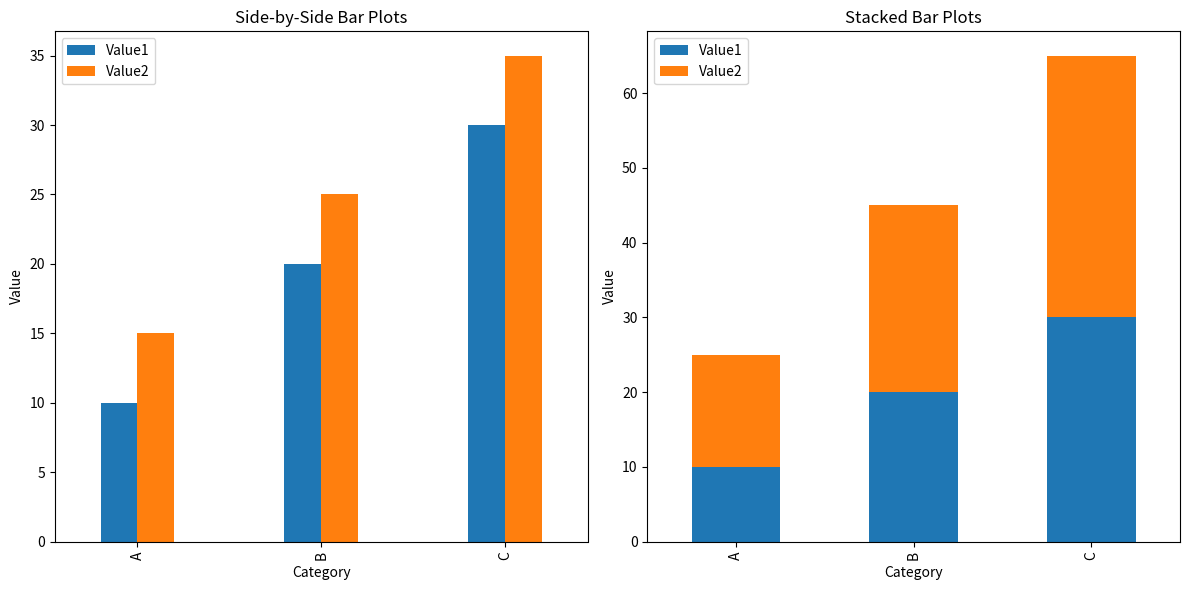

Reproduce this figure in Python.
import pandas as pd
import matplotlib.pyplot as plt

# Create sample DataFrame for side-by-side bar plots
data_side_by_side = {
    'Category': ['A', 'B', 'C'],
    'Value1': [10, 20, 30],
    'Value2': [15, 25, 35]
}
df_side_by_side = pd.DataFrame(data_side_by_side)
df_side_by_side.set_index('Category', inplace=True)  # Set 'Category' column as index

# Create sample DataFrame for stacked bar plots
data_stacked = {
    'Category': ['A', 'B', 'C'],
    'Value1': [10, 20, 30],
    'Value2': [15, 25, 35]
}
df_stacked = pd.DataFrame(data_stacked)
df_stacked.set_index('Category', inplace=True)  # Set 'Category' column as index

# Create a figure and subplots for both plots
fig, axes = plt.subplots(nrows=1, ncols=2, figsize=(12, 6))

# Plot side-by-side bar plots
df_side_by_side.plot(kind='bar', ax=axes[0], width=0.4)
axes[0].set_title('Side-by-Side Bar Plots')
axes[0].set_xlabel('Category')
axes[0].set_ylabel('Value')

# Plot stacked bar plots
df_stacked.plot(kind='bar', stacked=True, ax=axes[1])
axes[1].set_title('Stacked Bar Plots')
axes[1].set_xlabel('Category')
axes[1].set_ylabel('Value')

# Adjust layout and display the combined plots
plt.tight_layout()  # Adjust subplot parameters to give specified padding
plt.show()
